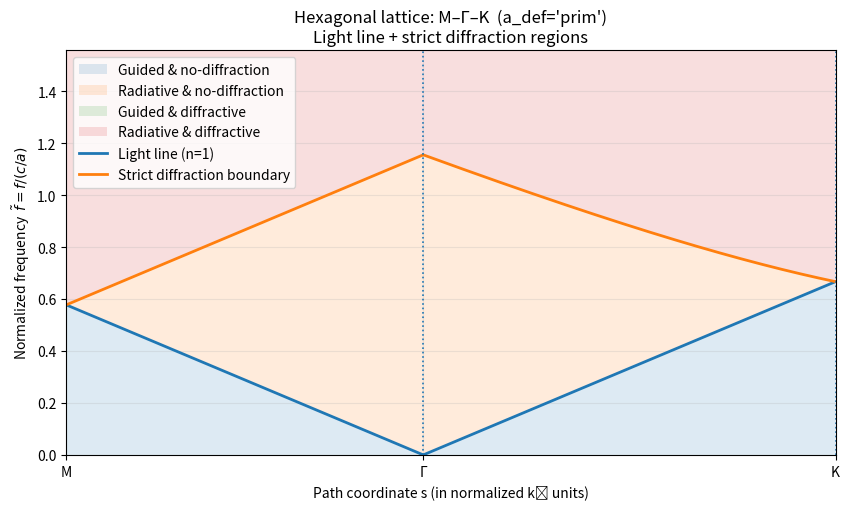
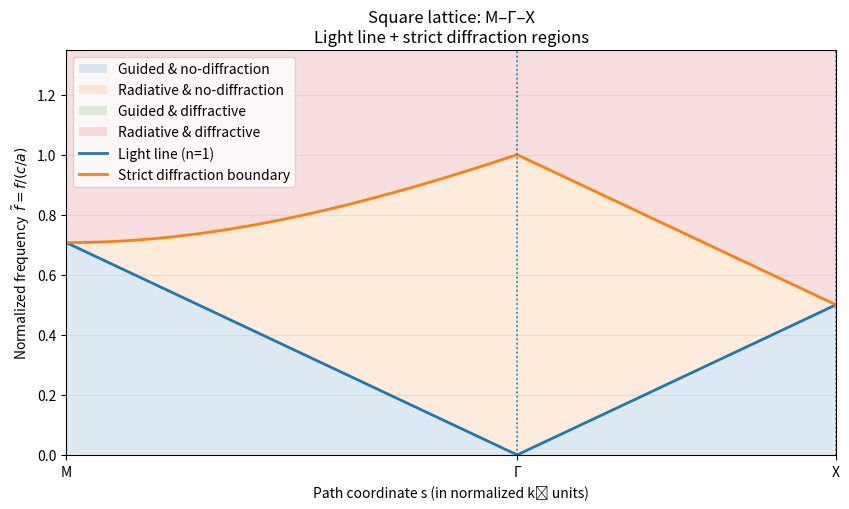

Generate these figures, in order, with matplotlib:
import numpy as np
import matplotlib.pyplot as plt


# -------------------------------
# Utilities: build k-path (M-Γ-K or M-Γ-X) with true path coordinate s
# -------------------------------
def build_path(k_points, n_per_segment=600):
    k_points = [np.array(p, dtype=float) for p in k_points]
    s_all, k_all = [], []
    tick_s = [0.0]
    s_cum = 0.0

    for i in range(len(k_points) - 1):
        p0, p1 = k_points[i], k_points[i + 1]
        seg = p1 - p0
        seg_len = float(np.linalg.norm(seg))

        t = np.linspace(0.0, 1.0, n_per_segment, endpoint=(i == len(k_points) - 2))
        k_seg = p0[None, :] + t[:, None] * seg
        s_seg = s_cum + t * seg_len

        if i > 0:
            k_seg = k_seg[1:, :]
            s_seg = s_seg[1:]

        k_all.append(k_seg)
        s_all.append(s_seg)

        s_cum += seg_len
        tick_s.append(s_cum)

    kvec = np.vstack(k_all)
    s = np.concatenate(s_all)
    kmag = np.linalg.norm(kvec, axis=1)
    return s, kvec, kmag, tick_s


# -------------------------------
# Reciprocal vectors
# -------------------------------
def reciprocal_vectors_square(N=6):
    G = []
    for m in range(-N, N + 1):
        for n in range(-N, N + 1):
            if m == 0 and n == 0:
                continue
            G.append([m, n])  # b1~=(1,0), b2~=(0,1)
    return np.array(G, dtype=float)


def hex_reciprocal_basis(a_def="flat"):
    """
    Return (b1~, b2~) in normalized units k̃ = k / (2π/a_def)
    Two consistent conventions:

    a_def="prim": a = Bravais primitive translation length (nearest-neighbor spacing).
      Then |b| = 4π/(√3 a) => in units of (2π/a): |b| = 2/√3
      One convenient choice:
        b1~ = ( 2/√3, 0 )
        b2~ = ( 1/√3, 1 )

    a_def="flat": a = flat-to-flat distance of Wigner-Seitz hexagon.
      Relation: a_flat = √3 a_prim
      Therefore b1~, b2~ are scaled by √3 compared with "prim".
      A convenient choice:
        b1~ = (2, 0)
        b2~ = (1, √3)
    """
    if a_def == "prim":
        b1 = np.array([2.0 / np.sqrt(3.0), 0.0])
        b2 = np.array([1.0 / np.sqrt(3.0), 1.0])
    elif a_def == "flat":
        b1 = np.array([2.0, 0.0])
        b2 = np.array([1.0, np.sqrt(3.0)])
    else:
        raise ValueError("a_def must be 'flat' or 'prim'")
    return b1, b2


def reciprocal_vectors_hex(N=6, a_def="flat"):
    b1, b2 = hex_reciprocal_basis(a_def=a_def)
    G = []
    for h in range(-N, N + 1):
        for k in range(-N, N + 1):
            if h == 0 and k == 0:
                continue
            G.append(h * b1 + k * b2)
    return np.array(G, dtype=float)


def hex_high_symmetry_points(a_def="flat"):
    """
    Return (M, Γ, K) in the same normalized coordinates k̃ = k/(2π/a_def),
    consistent with the chosen reciprocal basis.

    In this coordinate system:
      Γ = (0,0)
      M = b1~/2
      K = (b1~ + b2~)/3
    """
    b1, b2 = hex_reciprocal_basis(a_def=a_def)
    G = np.array([0.0, 0.0])
    M = 0.5 * b1
    K = (b1 + b2) / 3.0
    return M, G, K


# -------------------------------
# Strict diffraction threshold
# -------------------------------
def strict_fdif_curve(kvec, G_list, n_clad=1.0):
    diffs = kvec[:, None, :] + G_list[None, :, :]
    norms = np.linalg.norm(diffs, axis=2)
    min_norm = np.min(norms, axis=1)
    return min_norm / n_clad


# -------------------------------
# Plot
# -------------------------------
def plot_full_map(path_labels, k_points, G_list, n_clad=1.0, title=""):
    s, kvec, kmag, tick_s = build_path(k_points)

    f_light = kmag / n_clad
    f_dif = strict_fdif_curve(kvec, G_list, n_clad=n_clad)

    y_max = max(np.max(f_dif), np.max(f_light)) * 1.35
    y_max = max(y_max, 0.5)

    fig, ax = plt.subplots(figsize=(8.6, 5.2))

    lower = np.minimum(f_light, f_dif)
    upper = np.maximum(f_light, f_dif)

    ax.fill_between(s, 0, lower, alpha=0.15, label="Guided & no-diffraction")

    mask_rad_nodif = f_light < f_dif
    ax.fill_between(s, f_light, f_dif, where=mask_rad_nodif, interpolate=True,
                    alpha=0.15, label="Radiative & no-diffraction")

    mask_guid_dif = f_dif < f_light
    ax.fill_between(s, f_dif, f_light, where=mask_guid_dif, interpolate=True,
                    alpha=0.15, label="Guided & diffractive")

    ax.fill_between(s, upper, y_max, alpha=0.15, label="Radiative & diffractive")

    ax.plot(s, f_light, linewidth=2.0, label=f"Light line (n={n_clad:g})")
    ax.plot(s, f_dif, linewidth=2.0, label="Strict diffraction boundary")

    for xs in tick_s:
        ax.axvline(xs, linestyle=":", linewidth=1.2)

    ax.set_xticks(tick_s)
    ax.set_xticklabels(path_labels)

    ax.set_xlim(tick_s[0], tick_s[-1])
    ax.set_ylim(0, y_max)

    ax.set_xlabel("Path coordinate s (in normalized k̃ units)")
    ax.set_ylabel(r"Normalized frequency  $\tilde{f} = f/(c/a)$")
    ax.set_title(title)

    ax.grid(True, alpha=0.25)
    ax.legend(loc="upper left")
    plt.tight_layout()
    plt.show()


if __name__ == "__main__":
    # -----------------------
    # Switch here:
    #   "flat" : a = flat-to-flat distance (your current convention)
    #   "prim" : a = primitive translation length (common in literature)
    # -----------------------
    a_def_hex = "prim"   # change to "prim" to match many papers
    N_enum = 7
    n_clad = 1.0

    # ========= Hexagonal =========
    G_hex = reciprocal_vectors_hex(N=N_enum, a_def=a_def_hex)
    k_hex_M, k_hex_G, k_hex_K = hex_high_symmetry_points(a_def=a_def_hex)

    plot_full_map(
        path_labels=["M", "Γ", "K"],
        k_points=[k_hex_M, k_hex_G, k_hex_K],
        G_list=G_hex,
        n_clad=n_clad,
        title=f"Hexagonal lattice: M–Γ–K  (a_def='{a_def_hex}')\nLight line + strict diffraction regions"
    )

    # ========= Square =========
    # Square lattice has no ambiguity; keep standard a = lattice constant.
    G_sq = reciprocal_vectors_square(N=N_enum)
    k_sq_M = (0.5, 0.5)
    k_sq_G = (0.0, 0.0)
    k_sq_X = (0.5, 0.0)

    plot_full_map(
        path_labels=["M", "Γ", "X"],
        k_points=[k_sq_M, k_sq_G, k_sq_X],
        G_list=G_sq,
        n_clad=n_clad,
        title="Square lattice: M–Γ–X\nLight line + strict diffraction regions"
    )
